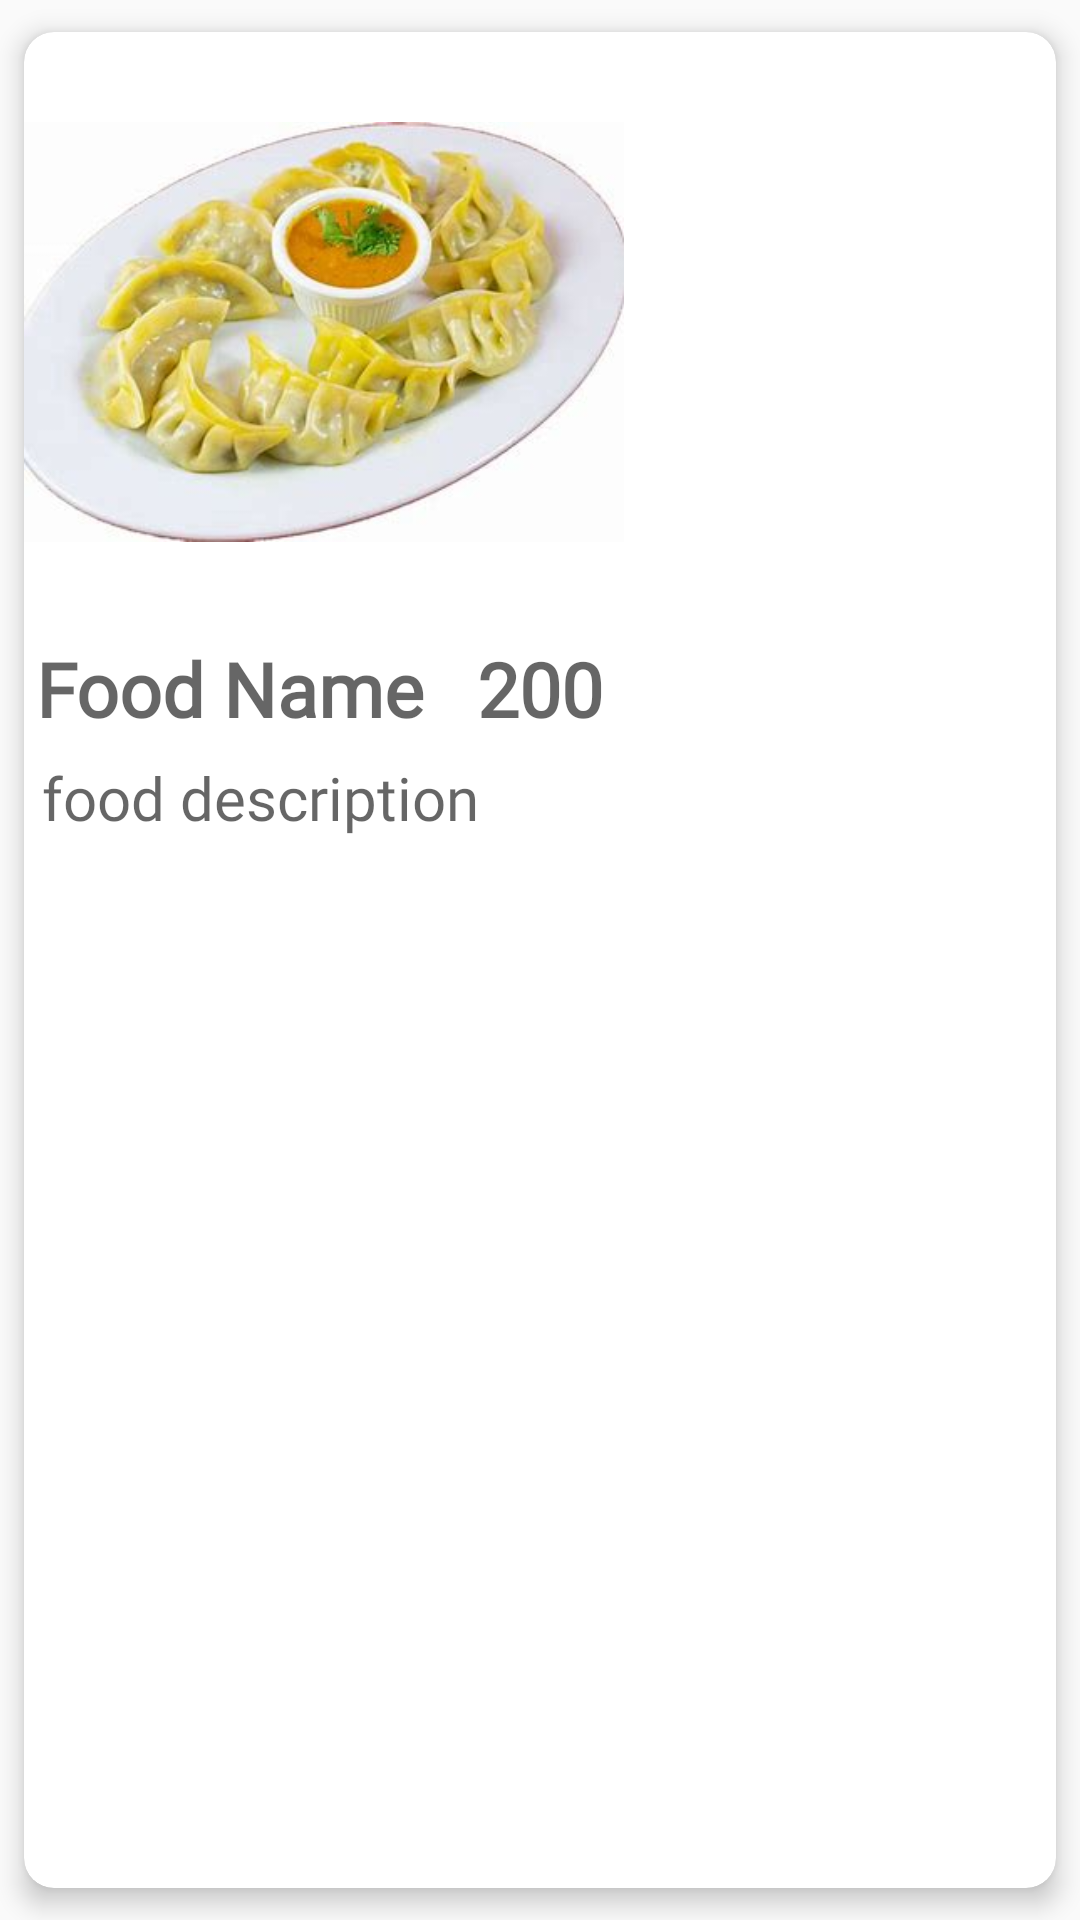

Produce the Android XML layout that renders to this screen, including the resource entries it uses.
<!-- AndroidManifest.xml: application theme Theme.AppCompat.Light -->
<!-- res/layout/food_item_list.xml -->
<?xml version="1.0" encoding="utf-8"?>
<androidx.cardview.widget.CardView xmlns:android="http://schemas.android.com/apk/res/android"
    xmlns:app="http://schemas.android.com/apk/res-auto"
    xmlns:tools="http://schemas.android.com/tools"
    android:layout_width="wrap_content"
    android:layout_height="wrap_content"
    android:id="@+id/cardView"
    app:cardCornerRadius="10dp"
    app:cardElevation="5sp"
    app:cardUseCompatPadding="true">

    <LinearLayout
        android:id="@+id/foodLayout"
        android:layout_width="wrap_content"
        android:layout_height="wrap_content"
        android:orientation="vertical">


        <ImageView
            android:id="@+id/foodImg"
            android:layout_width="200dp"

            android:layout_height="200dp"
            android:importantForAccessibility="no"
            android:scaleType="fitCenter"
            android:src="@drawable/momos"
            android:transitionName="img"
            tools:ignore="ImageContrastCheck" />


        <LinearLayout
            android:layout_width="match_parent"
            android:layout_height="wrap_content"
            android:layout_margin="2dp"
            android:orientation="horizontal">

            <TextView
                android:id="@+id/foodName"
                android:layout_width="wrap_content"
                android:layout_height="match_parent"
                android:layout_marginStart="2dp"
                android:layout_weight="1"
                android:fontFamily="@font/gilroy_medium"
                android:hint="Food Name"
                android:textColor="@color/appColor"
                android:textSize="25sp"
                android:textStyle="bold"
                tools:ignore="HardcodedText,InefficientWeight" />

            <TextView
                android:id="@+id/foodPrice"
                android:layout_width="wrap_content"
                android:layout_height="wrap_content"
                android:fontFamily="@font/glory"
                android:hint="200"
                android:layout_marginEnd="5dp"
                android:textColor="@color/colorRed"
                android:textSize="25sp"
                android:textStyle="bold"
                tools:ignore="HardcodedText,VisualLintBounds" />

        </LinearLayout>

        <TextView
            android:id="@+id/foodDescription"
            android:layout_width="match_parent"
            android:layout_height="wrap_content"
            android:layout_margin="4dp"
            android:fontFamily="@font/gilroy_medium"
            android:hint="food description"
            android:maxLines="2"
            android:paddingStart="2dp"
            android:singleLine="false"
            android:textColor="@color/black"
            android:textSize="20sp"
            tools:ignore="HardcodedText,RtlSymmetry" />
    </LinearLayout>
</androidx.cardview.widget.CardView>
<!-- resources referenced by this layout -->
<resources>
  <color name="appColor">#ffb703</color>
  <color name="black">#FF000000</color>
  <color name="colorRed">#FF0000</color>
  <!-- drawable momos: jpeg bitmap (drawable, 14237 bytes) -->
</resources>
